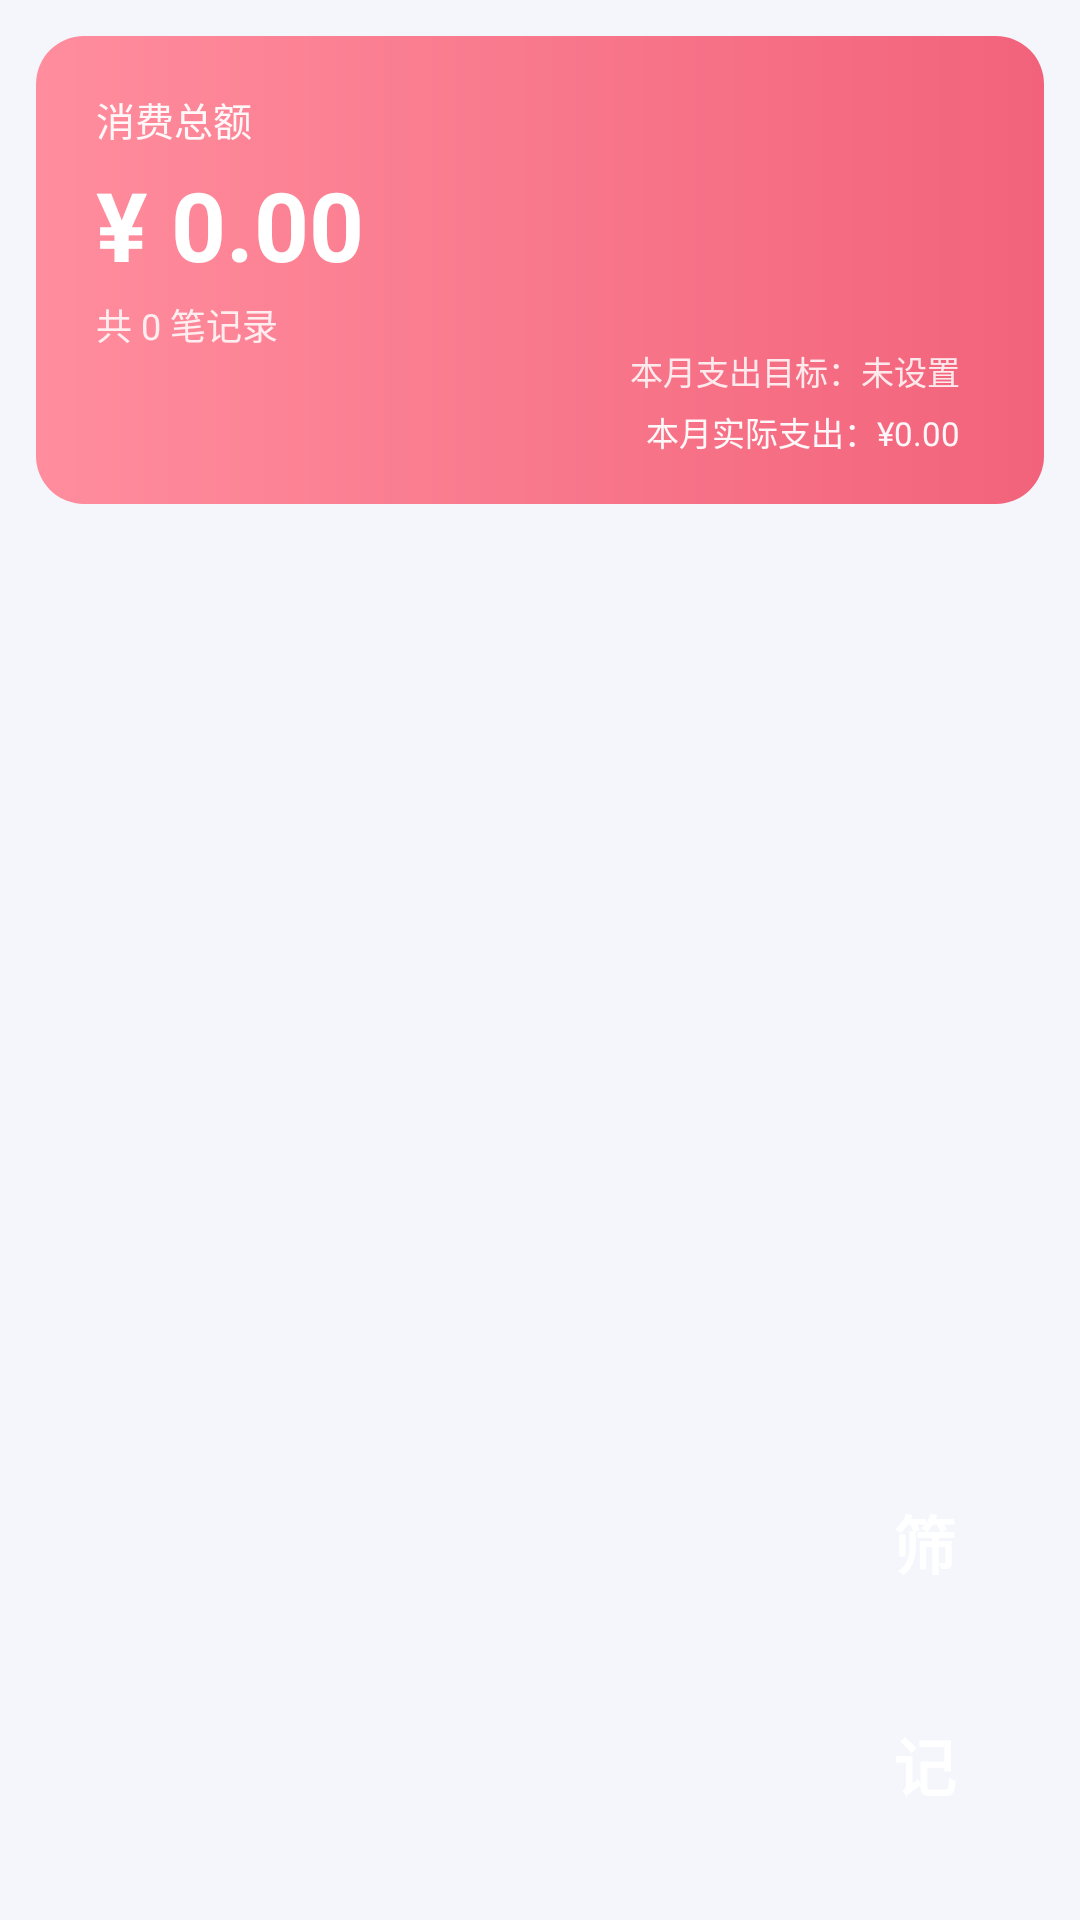

Reconstruct the res/layout file that produces this screen, plus the resources it refers to.
<!-- AndroidManifest.xml: application theme AppTheme -->
<!-- res/layout/page_entry.xml -->
<?xml version="1.0" encoding="utf-8"?>
<FrameLayout xmlns:android="http://schemas.android.com/apk/res/android"
    android:layout_width="match_parent"
    android:layout_height="match_parent"
    android:background="?attr/colBg">

    <LinearLayout
        android:layout_width="match_parent"
        android:layout_height="match_parent"
        android:orientation="vertical">

        
        
        <FrameLayout
            android:id="@+id/totalCard"
            android:layout_width="match_parent"
            android:layout_height="156dp"
            android:layout_marginLeft="12dp"
            android:layout_marginTop="12dp"
            android:layout_marginRight="12dp"
            android:background="@drawable/header_expense">

            <LinearLayout
                android:layout_width="wrap_content"
                android:layout_height="wrap_content"
                android:layout_gravity="top|start"
                android:layout_marginLeft="20dp"
                android:layout_marginTop="18dp"
                android:orientation="vertical">

                <TextView
                    android:id="@+id/tvHeaderLabel"
                    android:layout_width="wrap_content"
                    android:layout_height="wrap_content"
                    android:text="消费总额"
                    android:textColor="#EEFFFFFF"
                    android:textSize="13sp" />

                <TextView
                    android:id="@+id/tvTotal"
                    android:layout_width="wrap_content"
                    android:layout_height="wrap_content"
                    android:layout_marginTop="4dp"
                    android:text="¥ 0.00"
                    android:textColor="#FFFFFF"
                    android:textSize="32sp"
                    android:textStyle="bold" />

                <TextView
                    android:id="@+id/tvSubTotal"
                    android:layout_width="wrap_content"
                    android:layout_height="wrap_content"
                    android:layout_marginTop="3dp"
                    android:text="共 0 笔记录"
                    android:textColor="#D9FFFFFF"
                    android:textSize="12sp" />
            </LinearLayout>

            <LinearLayout
                android:layout_width="wrap_content"
                android:layout_height="wrap_content"
                android:layout_gravity="bottom|end"
                android:layout_marginRight="20dp"
                android:layout_marginBottom="16dp"
                android:gravity="end"
                android:orientation="vertical">

                <TextView
                    android:id="@+id/tvGoal"
                    android:layout_width="wrap_content"
                    android:layout_height="wrap_content"
                    android:background="?android:attr/selectableItemBackground"
                    android:paddingLeft="8dp"
                    android:paddingTop="4dp"
                    android:paddingRight="8dp"
                    android:paddingBottom="4dp"
                    android:text="本月支出目标：未设置"
                    android:textColor="#D9FFFFFF"
                    android:textSize="11sp" />

                <TextView
                    android:id="@+id/tvActual"
                    android:layout_width="wrap_content"
                    android:layout_height="wrap_content"
                    android:paddingLeft="8dp"
                    android:paddingRight="8dp"
                    android:text="本月实际支出：¥0.00"
                    android:textColor="#F2FFFFFF"
                    android:textSize="11sp" />
            </LinearLayout>
        </FrameLayout>

        
        <LinearLayout
            android:id="@+id/filterBar"
            android:layout_width="match_parent"
            android:layout_height="wrap_content"
            android:layout_marginLeft="12dp"
            android:layout_marginTop="8dp"
            android:layout_marginRight="12dp"
            android:gravity="center_vertical"
            android:orientation="horizontal"
            android:visibility="gone">

            <TextView
                android:id="@+id/tvFilterInfo"
                android:layout_width="0dp"
                android:layout_height="wrap_content"
                android:layout_weight="1"
                android:ellipsize="end"
                android:maxLines="1"
                android:textSize="12sp" />

            <TextView
                android:id="@+id/btnFilterClear"
                android:layout_width="wrap_content"
                android:layout_height="wrap_content"
                android:background="@drawable/pill_bg"
                android:paddingLeft="10dp"
                android:paddingTop="5dp"
                android:paddingRight="10dp"
                android:paddingBottom="5dp"
                android:text="显示全部"
                android:textColor="?attr/colChipText"
                android:textSize="12sp" />
        </LinearLayout>

        
        <LinearLayout
            android:id="@+id/selBar"
            android:layout_width="match_parent"
            android:layout_height="52dp"
            android:layout_marginLeft="12dp"
            android:layout_marginTop="8dp"
            android:layout_marginRight="12dp"
            android:background="@drawable/card_bg"
            android:gravity="center_vertical"
            android:orientation="horizontal"
            android:paddingLeft="16dp"
            android:paddingRight="16dp"
            android:visibility="gone">

            <TextView
                android:id="@+id/btnSelCancel"
                android:layout_width="wrap_content"
                android:layout_height="match_parent"
                android:gravity="center"
                android:text="取消"
                android:textColor="?attr/colTextSub"
                android:textSize="14sp" />

            <TextView
                android:id="@+id/tvSelCount"
                android:layout_width="0dp"
                android:layout_height="wrap_content"
                android:layout_weight="1"
                android:gravity="center"
                android:text="已选 0 条"
                android:textColor="?attr/colText"
                android:textSize="14sp"
                android:textStyle="bold" />

            <TextView
                android:id="@+id/btnSelAll"
                android:layout_width="wrap_content"
                android:layout_height="match_parent"
                android:gravity="center"
                android:paddingLeft="8dp"
                android:paddingRight="8dp"
                android:text="全选"
                android:textColor="?attr/colText"
                android:textSize="14sp" />

            <TextView
                android:id="@+id/btnSelDel"
                android:layout_width="wrap_content"
                android:layout_height="match_parent"
                android:layout_marginLeft="8dp"
                android:gravity="center"
                android:paddingLeft="8dp"
                android:paddingRight="8dp"
                android:text="删除"
                android:textColor="@color/expense"
                android:textSize="14sp"
                android:textStyle="bold" />
        </LinearLayout>

        
        <ListView
            android:id="@+id/list"
            android:layout_width="match_parent"
            android:layout_height="0dp"
            android:layout_marginLeft="12dp"
            android:layout_marginTop="4dp"
            android:layout_marginRight="12dp"
            android:layout_weight="1"
            android:clipToPadding="false"
            android:divider="@null"
            android:dividerHeight="0dp"
            android:paddingBottom="170dp"
            android:scrollbars="none" />

        <TextView
            android:id="@+id/emptyView"
            android:layout_width="match_parent"
            android:layout_height="0dp"
            android:layout_marginLeft="12dp"
            android:layout_marginTop="10dp"
            android:layout_marginRight="12dp"
            android:layout_weight="1"
            android:background="@drawable/card_bg"
            android:gravity="center"
            android:text="还没有记录\n点右下角「记」开始记账"
            android:textColor="?attr/colTextSub"
            android:textSize="13sp"
            android:visibility="gone" />
    </LinearLayout>

    
    <LinearLayout
        android:id="@+id/fabBox"
        android:layout_width="wrap_content"
        android:layout_height="wrap_content"
        android:layout_gravity="bottom|end"
        android:layout_marginRight="22dp"
        android:layout_marginBottom="22dp"
        android:gravity="end"
        android:orientation="vertical">

        <TextView
            android:id="@+id/fabFilter"
            android:layout_width="60dp"
            android:layout_height="60dp"
            android:gravity="center"
            android:text="筛"
            android:textColor="#FFFFFF"
            android:textSize="21sp"
            android:textStyle="bold" />

        <TextView
            android:id="@+id/fab"
            android:layout_width="60dp"
            android:layout_height="60dp"
            android:layout_marginTop="14dp"
            android:gravity="center"
            android:text="记"
            android:textColor="#FFFFFF"
            android:textSize="21sp"
            android:textStyle="bold" />
    </LinearLayout>
</FrameLayout>
<!-- resources referenced by this layout -->
<resources>
  <color name="expense">#F2637B</color>
  <!-- drawable card_bg (drawable) -->
  <?xml version="1.0" encoding="utf-8"?>
  <shape xmlns:android="http://schemas.android.com/apk/res/android"
      android:shape="rectangle">
      <solid android:color="?attr/colCard" />
      <corners android:radius="18dp" />
  </shape>
  <!-- drawable header_expense (drawable) -->
  <?xml version="1.0" encoding="utf-8"?>
  <shape xmlns:android="http://schemas.android.com/apk/res/android"
      android:shape="rectangle">
      <gradient
          android:angle="0"
          android:endColor="#F2637B"
          android:startColor="#FF8D9D"
          android:type="linear" />
      <corners android:radius="16dp" />
  </shape>
  <!-- drawable pill_bg (drawable) -->
  <?xml version="1.0" encoding="utf-8"?>
  <shape xmlns:android="http://schemas.android.com/apk/res/android"
      android:shape="rectangle">
      <solid android:color="?attr/colChipBg" />
      <corners android:radius="14dp" />
      <stroke
          android:width="1dp"
          android:color="?attr/colChipLine" />
  </shape>
  <style name="AppTheme" parent="@android:style/Theme.Material.Light.NoActionBar">
          <item name="android:colorAccent">@color/brand</item>
          <item name="android:colorPrimary">@color/brand</item>
          <item name="android:colorPrimaryDark">@color/light_bg</item>
          <item name="android:windowBackground">@color/light_bg</item>
          <item name="android:statusBarColor">@color/light_bg</item>
          <item name="android:navigationBarColor">@color/light_bg</item>
          <item name="android:windowLightStatusBar">true</item>
          <item name="android:textColorPrimary">@color/light_text</item>
          <item name="android:textColorSecondary">@color/light_text_sub</item>
          <item name="android:textColorHint">@color/light_text_sub</item>
  
          <item name="colBg">@color/light_bg</item>
          <item name="colCard">@color/light_card</item>
          <item name="colText">@color/light_text</item>
          <item name="colTextSub">@color/light_text_sub</item>
          <item name="colLine">@color/light_line</item>
          <item name="colChipBg">@color/light_chip_bg</item>
          <item name="colChipLine">@color/light_chip_line</item>
          <item name="colChipText">@color/light_chip_text</item>
          <item name="colOverlay">@color/light_overlay</item>
      </style>
  <color name="brand">#2F6FED</color>
  <color name="light_bg">#F4F6FB</color>
  <color name="light_text">#1F2A37</color>
  <color name="light_text_sub">#8A96A8</color>
  <color name="light_card">#FFFFFF</color>
  <color name="light_line">#E6EBF5</color>
  <color name="light_chip_bg">#F1F4FB</color>
  <color name="light_chip_line">#DCE3F2</color>
  <color name="light_chip_text">#5A6B85</color>
  <color name="light_overlay">#66000000</color>
</resources>
